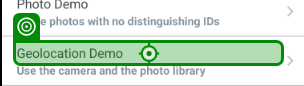
Task: Mobile Testing Project
Workflow: MobileDeviceCommandMOBILEAUTOMATION

Step 1: Tap on 'Geolocation Demo'

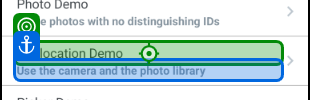
Step 2: Tap on 'Geolocation Demo'

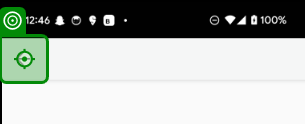
Step 3: Tap

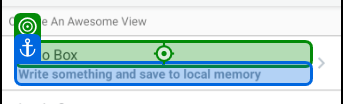
Step 4: Tap on 'Echo Box'

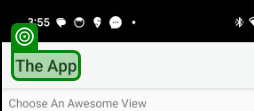
Step 5: get-text from 'The App'

Step 6: Tap on 'Echo Box' (same screen as step 4)
